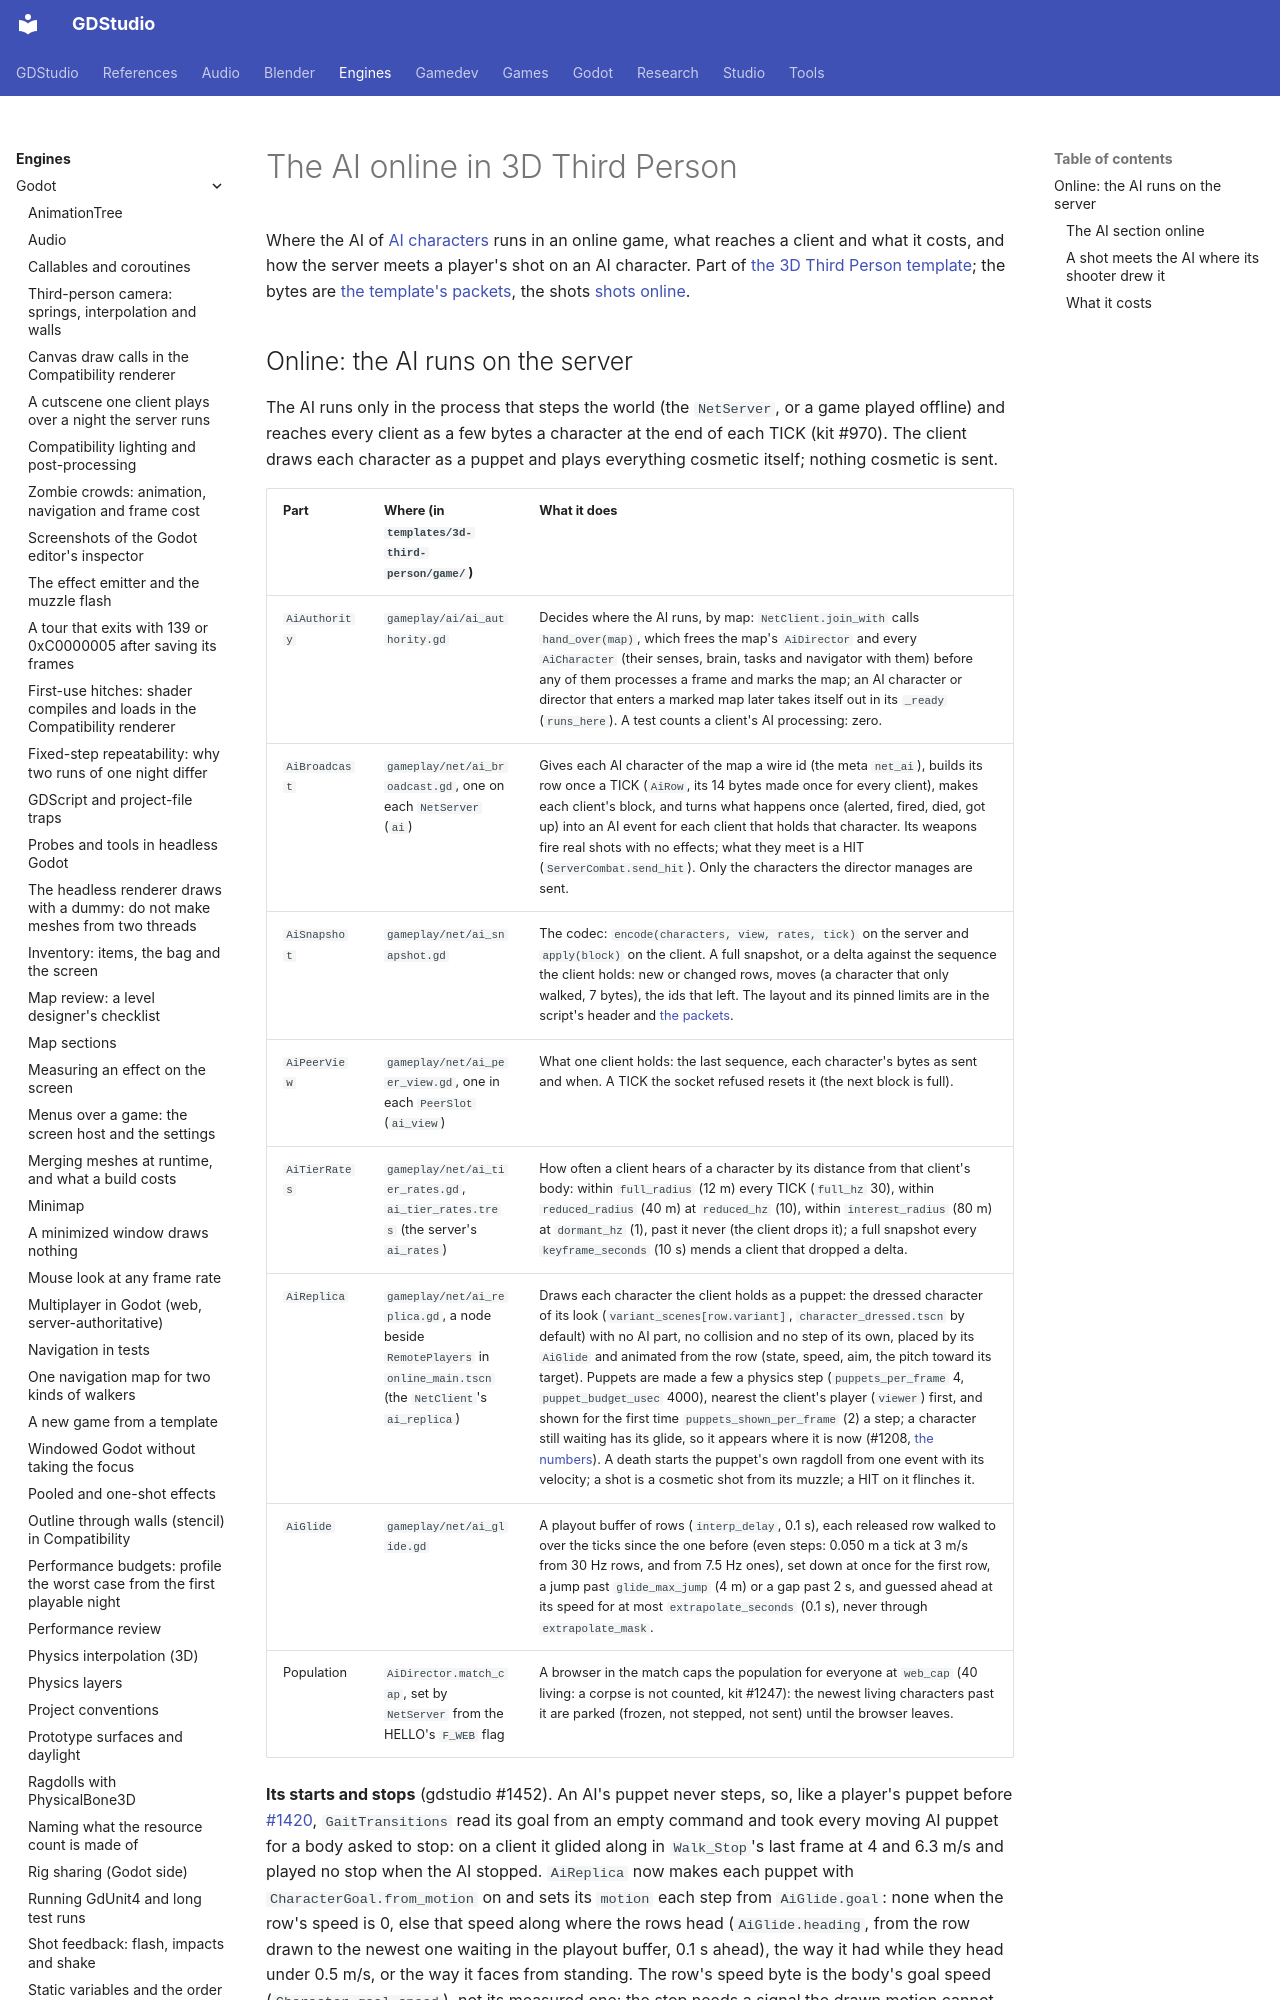

repository: Ryubara/gdstudio · page: engines/godot/third-person/ai-online/index.html · generator: mkdocs

# The AI online in 3D Third Person

<!-- new section: the AI page's online part (kit #970) and the lag compensation for shots on the AI (kit #1198) took
     the AI page past the size limit; where the AI runs online, its wire, its costs and how a shot meets it are one
     subject -->

Where the AI of [AI characters](ai.md) runs in an online game, what reaches a client and what it costs, and how the
server meets a player's shot on an AI character. Part of [the 3D Third Person template](../third-person-template.md);
the bytes are [the template's packets](../multiplayer.md#template-packets), the shots [shots online](online-shots.md).
